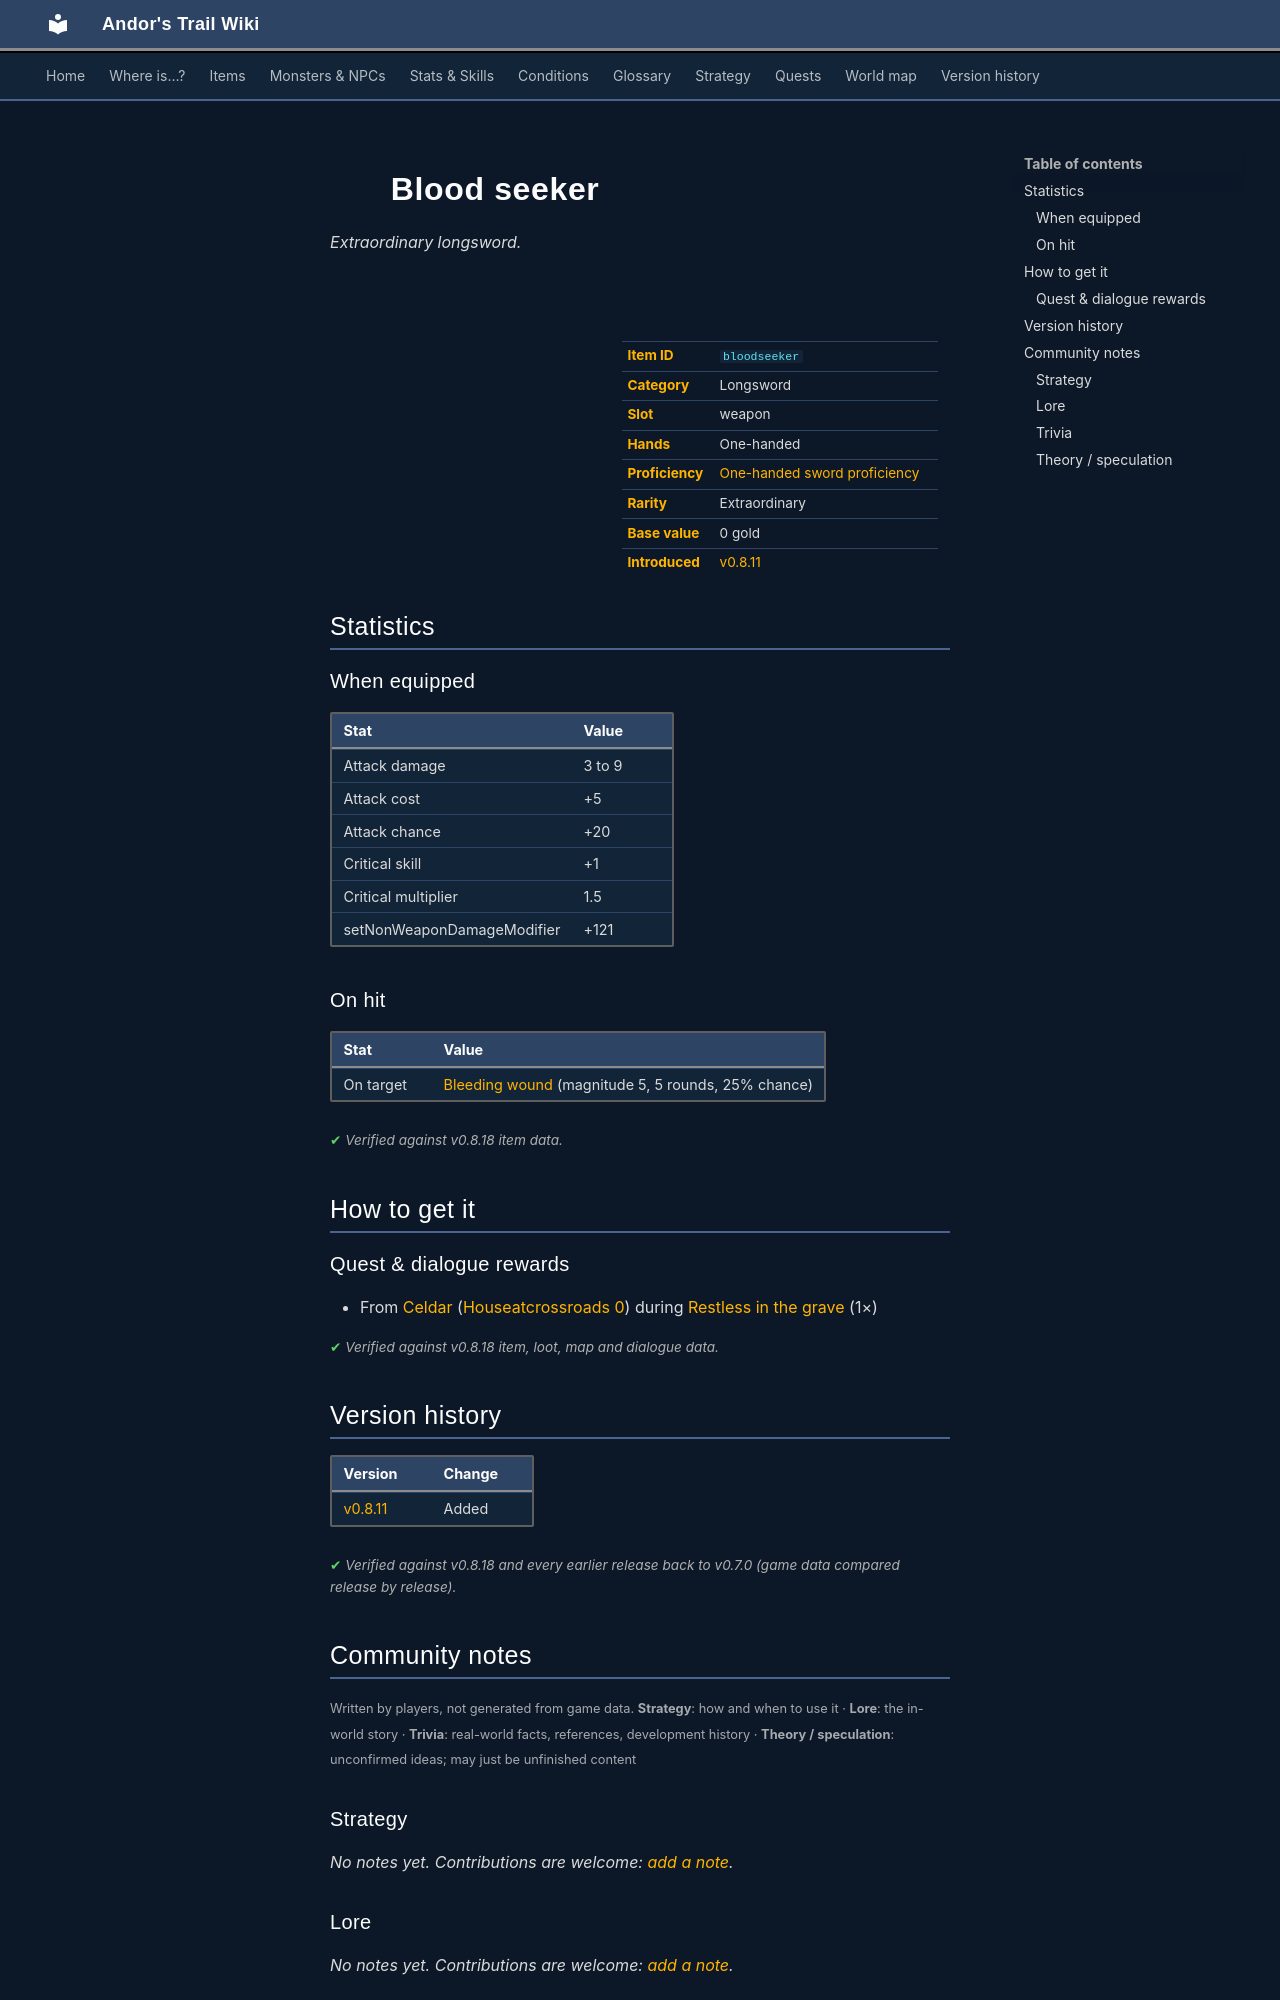

repository: asdfghjkl628/Andor-s-Trail-Wikiiii · page: items/bloodseeker/index.html · generator: mkdocs

---
description: "Blood seeker is a extraordinary longsword in Andor's Trail (Attack damage 3 to 9, Attack cost +5, Attack chance +20, Critical skill +1). How to get it: quests and dialogue."
---

# ![](../assets/icons/items/items_weapons_3_30.png){ .sprite } Blood seeker

*Extraordinary longsword.*

<div class="infobox" markdown>

<p class="ib-img"><img class="sprite" src="../../assets/icons/items/items_weapons_3_30.png" alt=""></p>

| | |
|---|---|
| **Item ID** | `bloodseeker` |
| **Category** | Longsword |
| **Slot** | weapon |
| **Hands** | One-handed |
| **Proficiency** | [One-handed sword proficiency](../skills/weaponProficiency1hsword.md) |
| **Rarity** | Extraordinary |
| **Base value** | 0 gold |
| **Introduced** | [v0.8.11](../versions/0.8.11.md) |

</div>

## Statistics

### When equipped

| Stat | Value |
|---|---|
| Attack damage | 3 to 9 |
| Attack cost | +5 |
| Attack chance | +20 |
| Critical skill | +1 |
| Critical multiplier | 1.5 |
| setNonWeaponDamageModifier | +121 |

### On hit

| Stat | Value |
|---|---|
| On target | [Bleeding wound](../conditions/bleeding_wound.md) (magnitude 5, 5 rounds, 25% chance) |

<p class="verified">Verified against v0.8.18 item data.</p>

## How to get it

### Quest & dialogue rewards

- From [Celdar](../monsters/celdar.md) ([Houseatcrossroads 0](../maps/houseatcrossroads0.md)) during [Restless in the grave](../quests/mg_restless_grave.md#stage-130) (1×)


<p class="verified">Verified against v0.8.18 item, loot, map and dialogue data.</p>


## Version history

| Version | Change |
|---|---|
| [v0.8.11](../versions/0.8.11.md) | Added |

<p class="verified">Verified against v0.8.18 and every earlier release back to v0.7.0 (game data compared release by release).</p>


## Community notes

<small>Written by players, not generated from game data. **Strategy**: how and when to use it · **Lore**: the in-world story · **Trivia**: real-world facts, references, development history · **Theory / speculation**: unconfirmed ideas; may just be unfinished content</small>

### Strategy

*No notes yet. Contributions are welcome: [add a note](https://github.com/asdfghjkl628/Andor-s-Trail-Wikiiii/new/main/notes/items?filename=bloodseeker.md&value=%23%23%20Strategy%0A%0A%3C%21--%20how%20and%20when%20to%20use%20it%20--%3E%0A%0A%23%23%20Lore%0A%0A%3C%21--%20the%20in-world%20story%20--%3E%0A%0A%23%23%20Trivia%0A%0A%3C%21--%20real-world%20facts%2C%20references%2C%20development%20history%20--%3E%0A%0A%23%23%20Theory%20/%20speculation%0A%0A%3C%21--%20unconfirmed%20ideas%3B%20may%20just%20be%20unfinished%20content%20--%3E%0A).*

### Lore

*No notes yet. Contributions are welcome: [add a note](https://github.com/asdfghjkl628/Andor-s-Trail-Wikiiii/new/main/notes/items?filename=bloodseeker.md&value=%23%23%20Strategy%0A%0A%3C%21--%20how%20and%20when%20to%20use%20it%20--%3E%0A%0A%23%23%20Lore%0A%0A%3C%21--%20the%20in-world%20story%20--%3E%0A%0A%23%23%20Trivia%0A%0A%3C%21--%20real-world%20facts%2C%20references%2C%20development%20history%20--%3E%0A%0A%23%23%20Theory%20/%20speculation%0A%0A%3C%21--%20unconfirmed%20ideas%3B%20may%20just%20be%20unfinished%20content%20--%3E%0A).*

### Trivia

*No notes yet. Contributions are welcome: [add a note](https://github.com/asdfghjkl628/Andor-s-Trail-Wikiiii/new/main/notes/items?filename=bloodseeker.md&value=%23%23%20Strategy%0A%0A%3C%21--%20how%20and%20when%20to%20use%20it%20--%3E%0A%0A%23%23%20Lore%0A%0A%3C%21--%20the%20in-world%20story%20--%3E%0A%0A%23%23%20Trivia%0A%0A%3C%21--%20real-world%20facts%2C%20references%2C%20development%20history%20--%3E%0A%0A%23%23%20Theory%20/%20speculation%0A%0A%3C%21--%20unconfirmed%20ideas%3B%20may%20just%20be%20unfinished%20content%20--%3E%0A).*
